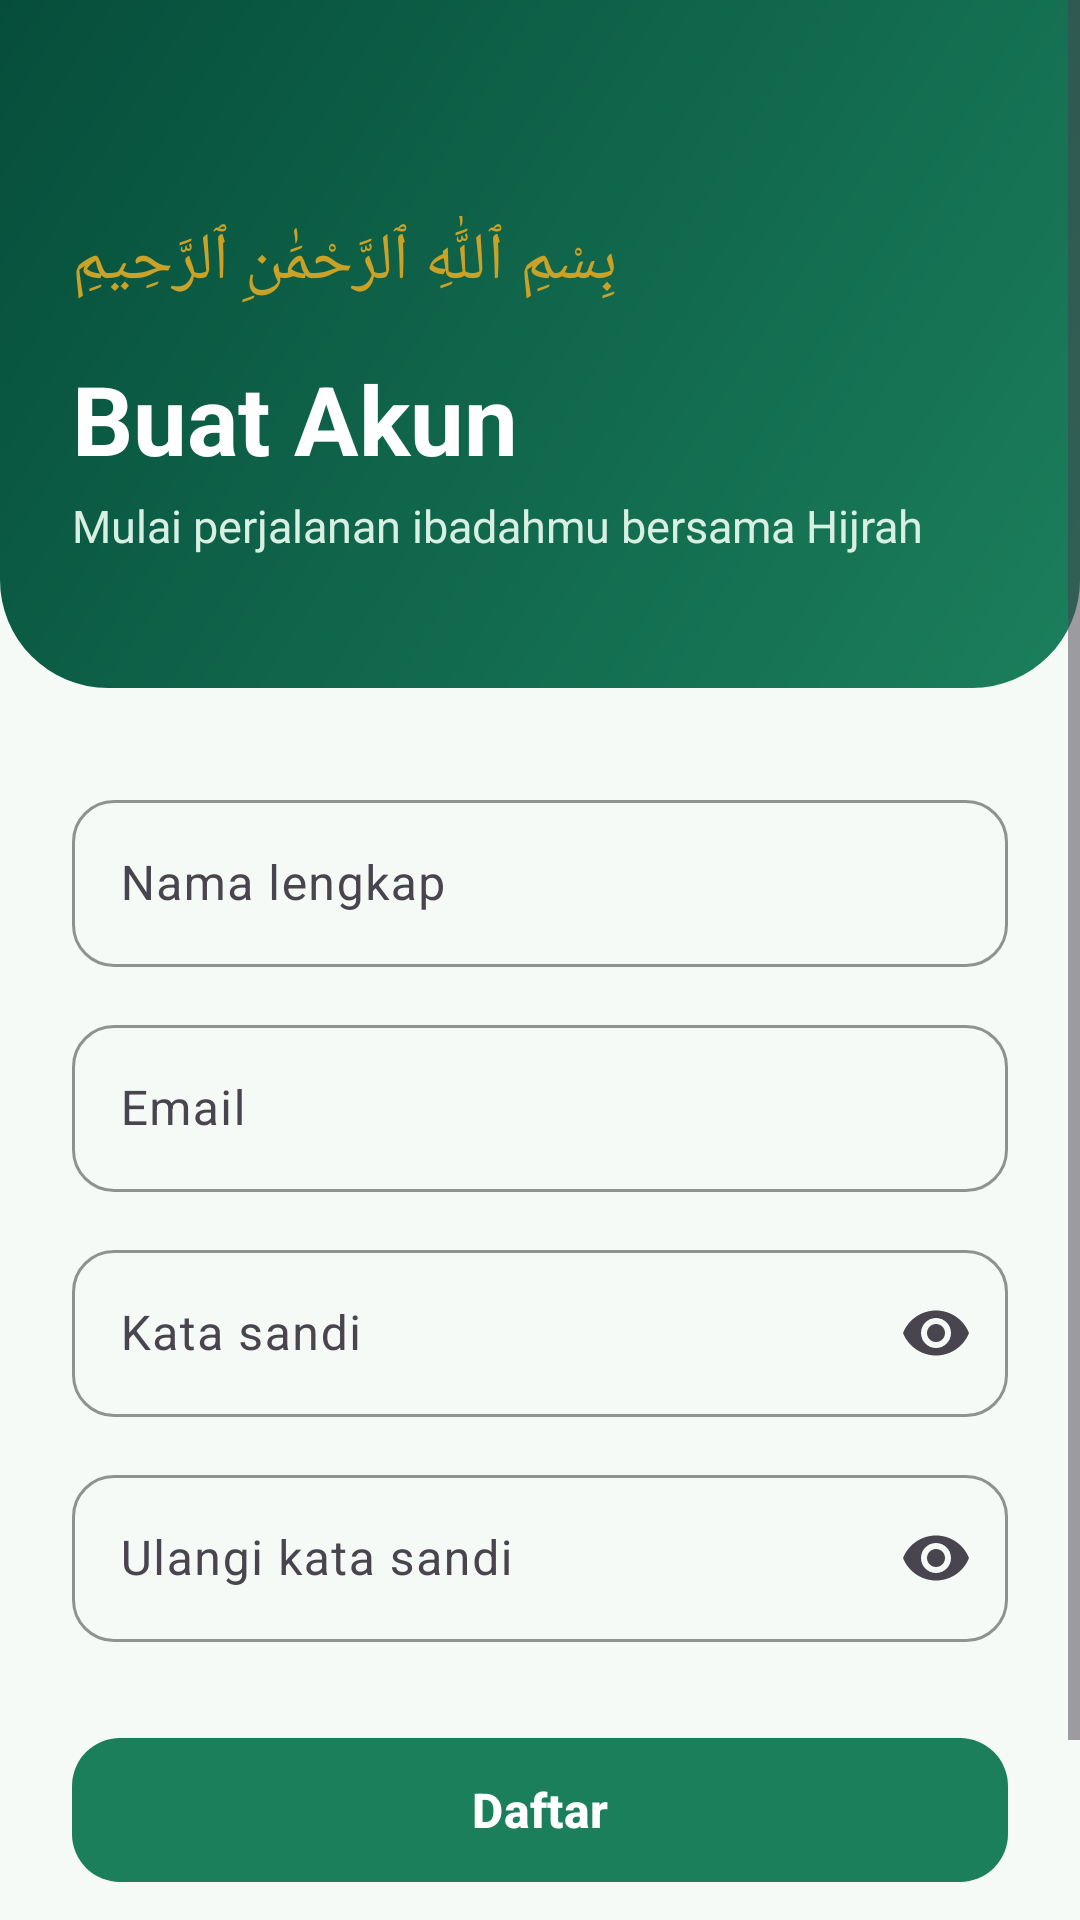

Reconstruct the res/layout file that produces this screen, plus the resources it refers to.
<!-- AndroidManifest.xml: application theme Theme.Hijrah -->
<!-- res/layout/activity_register.xml -->
<?xml version="1.0" encoding="utf-8"?>
<ScrollView xmlns:android="http://schemas.android.com/apk/res/android"
    xmlns:app="http://schemas.android.com/apk/res-auto"
    android:layout_width="match_parent"
    android:layout_height="match_parent"
    android:background="@color/cream"
    android:fillViewport="true">

    <LinearLayout
        android:layout_width="match_parent"
        android:layout_height="wrap_content"
        android:orientation="vertical">

        <LinearLayout
            android:layout_width="match_parent"
            android:layout_height="wrap_content"
            android:background="@drawable/bg_header"
            android:orientation="vertical"
            android:paddingStart="24dp"
            android:paddingTop="72dp"
            android:paddingEnd="24dp"
            android:paddingBottom="44dp">

            <TextView
                android:layout_width="wrap_content"
                android:layout_height="wrap_content"
                android:text="@string/bismillah"
                android:textColor="@color/gold"
                android:textSize="22sp" />

            <TextView
                android:layout_width="wrap_content"
                android:layout_height="wrap_content"
                android:layout_marginTop="16dp"
                android:text="@string/register_title"
                android:textColor="@color/white"
                android:textSize="32sp"
                android:textStyle="bold" />

            <TextView
                android:layout_width="wrap_content"
                android:layout_height="wrap_content"
                android:layout_marginTop="4dp"
                android:text="@string/register_subtitle"
                android:textColor="@color/green_container"
                android:textSize="15sp" />
        </LinearLayout>

        <LinearLayout
            android:layout_width="match_parent"
            android:layout_height="wrap_content"
            android:orientation="vertical"
            android:padding="24dp">

            <com.google.android.material.textfield.TextInputLayout
                android:id="@+id/tilName"
                style="@style/Widget.Hijrah.TextInput"
                android:layout_width="match_parent"
                android:layout_height="wrap_content"
                android:layout_marginTop="8dp"
                android:hint="@string/hint_name">

                <com.google.android.material.textfield.TextInputEditText
                    android:id="@+id/etName"
                    android:layout_width="match_parent"
                    android:layout_height="wrap_content"
                    android:inputType="textPersonName" />
            </com.google.android.material.textfield.TextInputLayout>

            <com.google.android.material.textfield.TextInputLayout
                android:id="@+id/tilEmail"
                style="@style/Widget.Hijrah.TextInput"
                android:layout_width="match_parent"
                android:layout_height="wrap_content"
                android:layout_marginTop="14dp"
                android:hint="@string/hint_email">

                <com.google.android.material.textfield.TextInputEditText
                    android:id="@+id/etEmail"
                    android:layout_width="match_parent"
                    android:layout_height="wrap_content"
                    android:inputType="textEmailAddress" />
            </com.google.android.material.textfield.TextInputLayout>

            <com.google.android.material.textfield.TextInputLayout
                android:id="@+id/tilPassword"
                style="@style/Widget.Hijrah.TextInput"
                android:layout_width="match_parent"
                android:layout_height="wrap_content"
                android:layout_marginTop="14dp"
                android:hint="@string/hint_password"
                app:endIconMode="password_toggle">

                <com.google.android.material.textfield.TextInputEditText
                    android:id="@+id/etPassword"
                    android:layout_width="match_parent"
                    android:layout_height="wrap_content"
                    android:inputType="textPassword" />
            </com.google.android.material.textfield.TextInputLayout>

            <com.google.android.material.textfield.TextInputLayout
                android:id="@+id/tilConfirm"
                style="@style/Widget.Hijrah.TextInput"
                android:layout_width="match_parent"
                android:layout_height="wrap_content"
                android:layout_marginTop="14dp"
                android:hint="@string/hint_confirm_password"
                app:endIconMode="password_toggle">

                <com.google.android.material.textfield.TextInputEditText
                    android:id="@+id/etConfirm"
                    android:layout_width="match_parent"
                    android:layout_height="wrap_content"
                    android:inputType="textPassword" />
            </com.google.android.material.textfield.TextInputLayout>

            <com.google.android.material.button.MaterialButton
                android:id="@+id/btnRegister"
                style="@style/Widget.Hijrah.Button"
                android:layout_width="match_parent"
                android:layout_height="56dp"
                android:layout_marginTop="28dp"
                android:text="@string/btn_register" />

            <ProgressBar
                android:id="@+id/progress"
                android:layout_width="wrap_content"
                android:layout_height="wrap_content"
                android:layout_gravity="center_horizontal"
                android:layout_marginTop="16dp"
                android:indeterminateTint="@color/green_primary"
                android:visibility="gone" />

            <TextView
                android:id="@+id/tvGoLogin"
                android:layout_width="wrap_content"
                android:layout_height="wrap_content"
                android:layout_gravity="center_horizontal"
                android:layout_marginTop="16dp"
                android:padding="8dp"
                android:text="@string/go_login"
                android:textColor="@color/green_primary"
                android:textStyle="bold" />
        </LinearLayout>
    </LinearLayout>
</ScrollView>
<!-- resources referenced by this layout -->
<resources>
  <color name="cream">#F6FAF7</color>
  <color name="gold">#C9A227</color>
  <color name="green_container">#D8F0E4</color>
  <color name="green_primary">#1B7F5C</color>
  <color name="white">#FFFFFFFF</color>
  <!-- drawable bg_header (drawable) -->
  <?xml version="1.0" encoding="utf-8"?>
  <shape xmlns:android="http://schemas.android.com/apk/res/android"
      android:shape="rectangle">
      <gradient
          android:angle="315"
          android:startColor="@color/green_dark"
          android:endColor="@color/green_primary" />
      <corners
          android:bottomLeftRadius="36dp"
          android:bottomRightRadius="36dp" />
  </shape>
  <string name="bismillah">بِسْمِ ٱللَّٰهِ ٱلرَّحْمَٰنِ ٱلرَّحِيمِ</string>
  <string name="btn_register">Daftar</string>
  <string name="go_login">Sudah punya akun? Masuk</string>
  <string name="hint_confirm_password">Ulangi kata sandi</string>
  <string name="hint_email">Email</string>
  <string name="hint_name">Nama lengkap</string>
  <string name="hint_password">Kata sandi</string>
  <string name="register_subtitle">Mulai perjalanan ibadahmu bersama Hijrah</string>
  <string name="register_title">Buat Akun</string>
  <style name="Widget.Hijrah.Button" parent="Widget.Material3.Button">
          <item name="cornerRadius">16dp</item>
          <item name="android:textSize">16sp</item>
          <item name="android:textStyle">bold</item>
      </style>
  <style name="Widget.Hijrah.TextInput" parent="Widget.Material3.TextInputLayout.OutlinedBox">
          <item name="boxCornerRadiusTopStart">14dp</item>
          <item name="boxCornerRadiusTopEnd">14dp</item>
          <item name="boxCornerRadiusBottomStart">14dp</item>
          <item name="boxCornerRadiusBottomEnd">14dp</item>
          <item name="boxStrokeColor">@color/green_primary</item>
          <item name="hintTextColor">@color/green_primary</item>
      </style>
  <style name="Theme.Hijrah" parent="Theme.Material3.Light.NoActionBar">
          <item name="colorPrimary">@color/green_primary</item>
          <item name="colorOnPrimary">@color/white</item>
          <item name="colorPrimaryContainer">@color/green_container</item>
          <item name="colorOnPrimaryContainer">@color/green_dark</item>
          <item name="colorSecondary">@color/gold</item>
          <item name="colorOnSecondary">@color/white</item>
          <item name="android:colorBackground">@color/cream</item>
          <item name="colorSurface">@color/cream</item>
          <item name="colorOnSurface">@color/text_dark</item>
          
          <item name="android:windowLightStatusBar">false</item>
          <item name="colorSecondaryContainer">@color/green_container</item>
          <item name="colorOnSecondaryContainer">@color/green_dark</item>
      </style>
  <color name="green_dark">#064E3B</color>
  <color name="text_dark">#1B2B24</color>
</resources>
